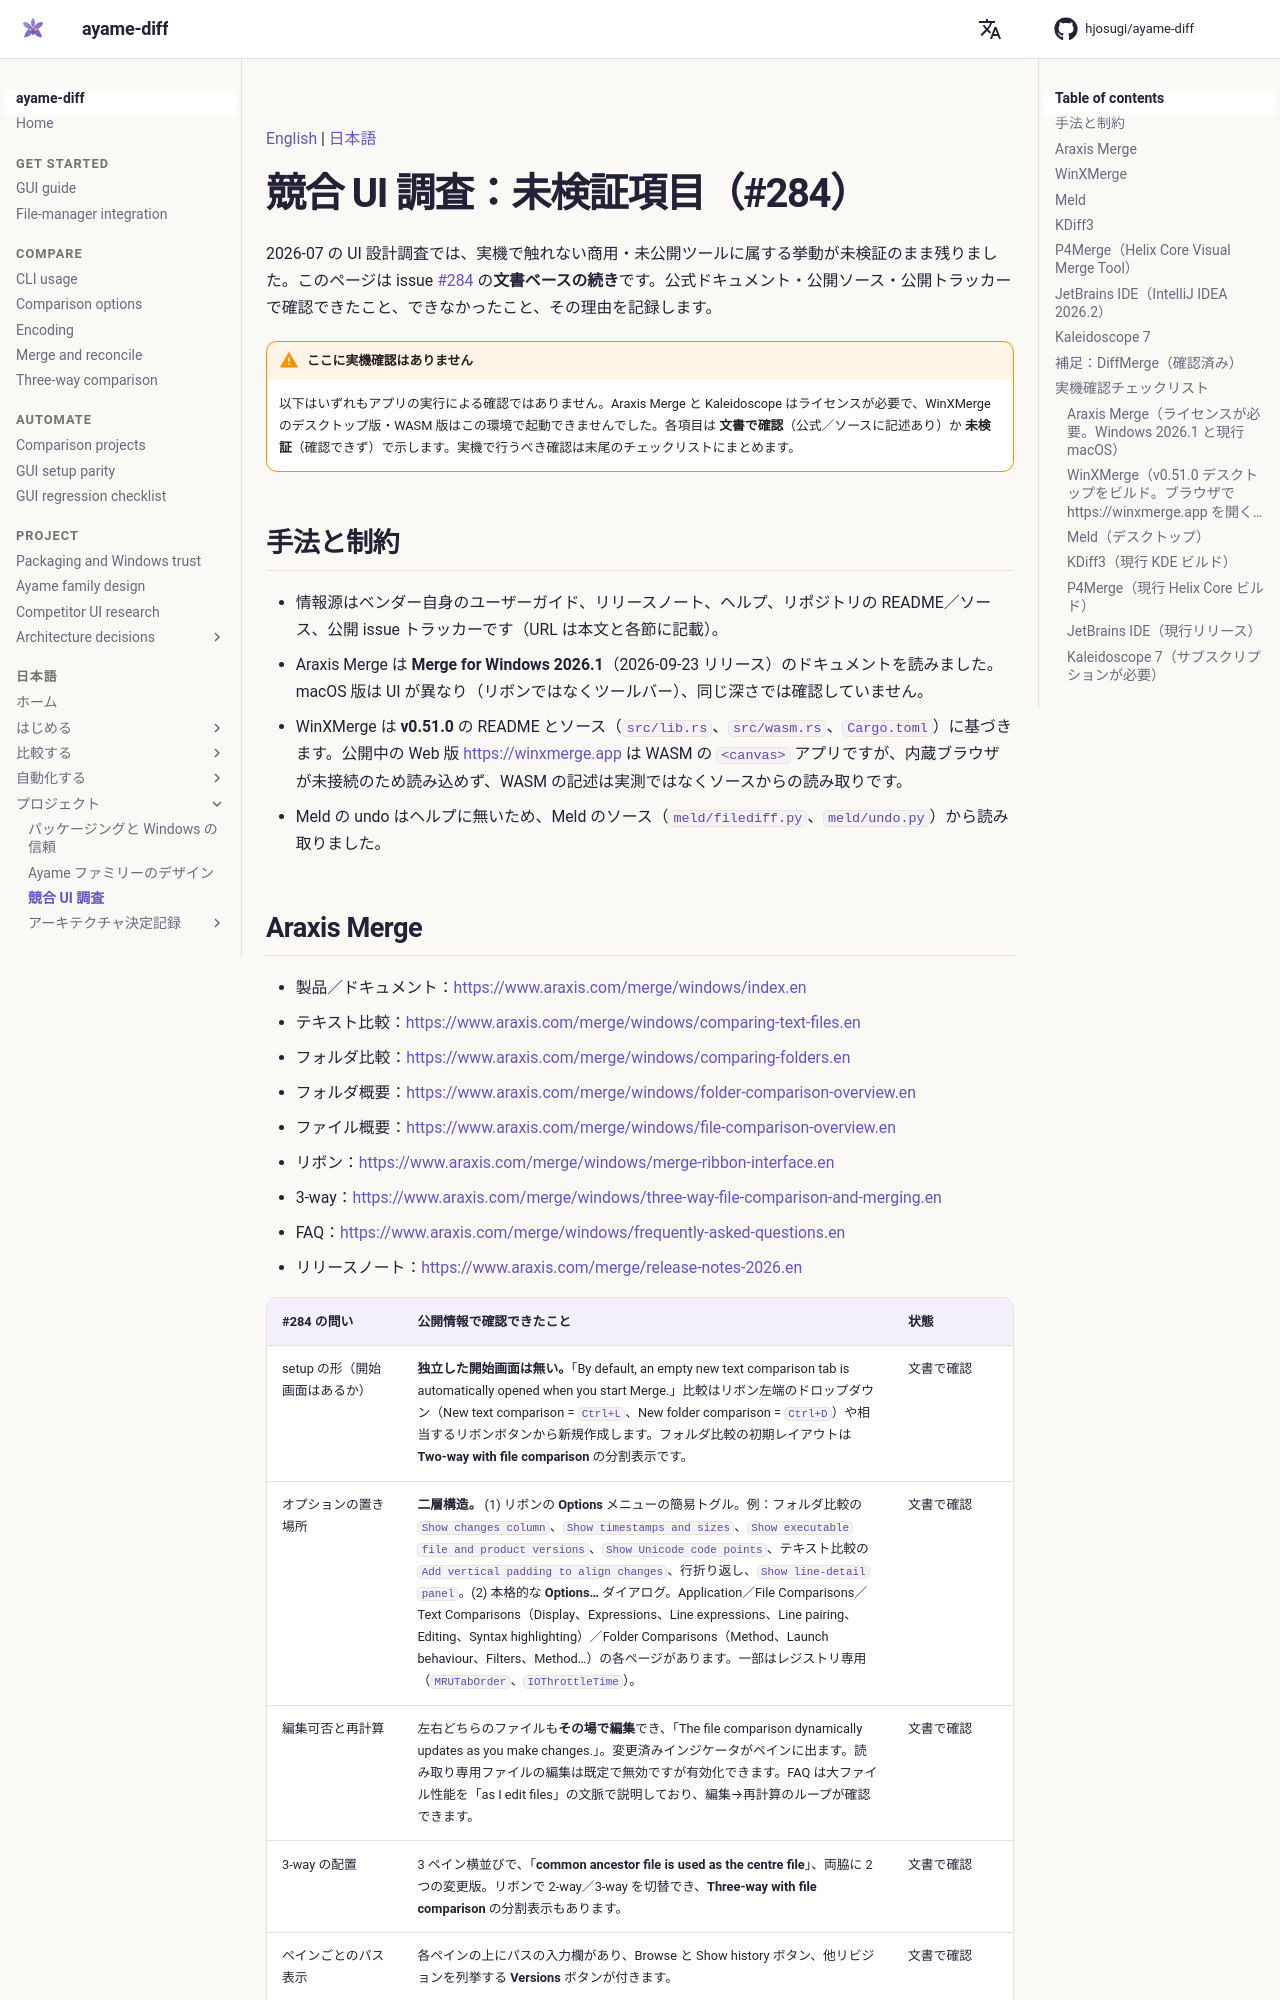

repository: ayame-editor/ayame-diff · page: ui-design-research-followup.ja/index.html · generator: mkdocs

<!-- i18n: language-switcher -->
[English](ui-design-research-followup.md) | [日本語](ui-design-research-followup.ja.md)

# 競合 UI 調査：未検証項目（#284）

2026-07 の UI 設計調査では、実機で触れない商用・未公開ツールに属する挙動が未検証のまま残りました。このページは issue [#284](https://github.com/ayame-editor/ayame-diff/issues/284) の**文書ベースの続き**です。公式ドキュメント・公開ソース・公開トラッカーで確認できたこと、できなかったこと、その理由を記録します。

!!! warning "ここに実機確認はありません"
    以下はいずれもアプリの実行による確認ではありません。Araxis Merge と Kaleidoscope はライセンスが必要で、WinXMerge のデスクトップ版・WASM 版はこの環境で起動できませんでした。各項目は **文書で確認**（公式／ソースに記述あり）か **未検証**（確認できず）で示します。実機で行うべき確認は末尾のチェックリストにまとめます。

## 手法と制約

- 情報源はベンダー自身のユーザーガイド、リリースノート、ヘルプ、リポジトリの README／ソース、公開 issue トラッカーです（URL は本文と各節に記載）。
- Araxis Merge は **Merge for Windows 2026.1**（2026-09-23 リリース）のドキュメントを読みました。macOS 版は UI が異なり（リボンではなくツールバー）、同じ深さでは確認していません。
- WinXMerge は **v0.51.0** の README とソース（`src/lib.rs`、`src/wasm.rs`、`Cargo.toml`）に基づきます。公開中の Web 版 <https://winxmerge.app> は WASM の `<canvas>` アプリですが、内蔵ブラウザが未接続のため読み込めず、WASM の記述は実測ではなくソースからの読み取りです。
- Meld の undo はヘルプに無いため、Meld のソース（`meld/filediff.py`、`meld/undo.py`）から読み取りました。
